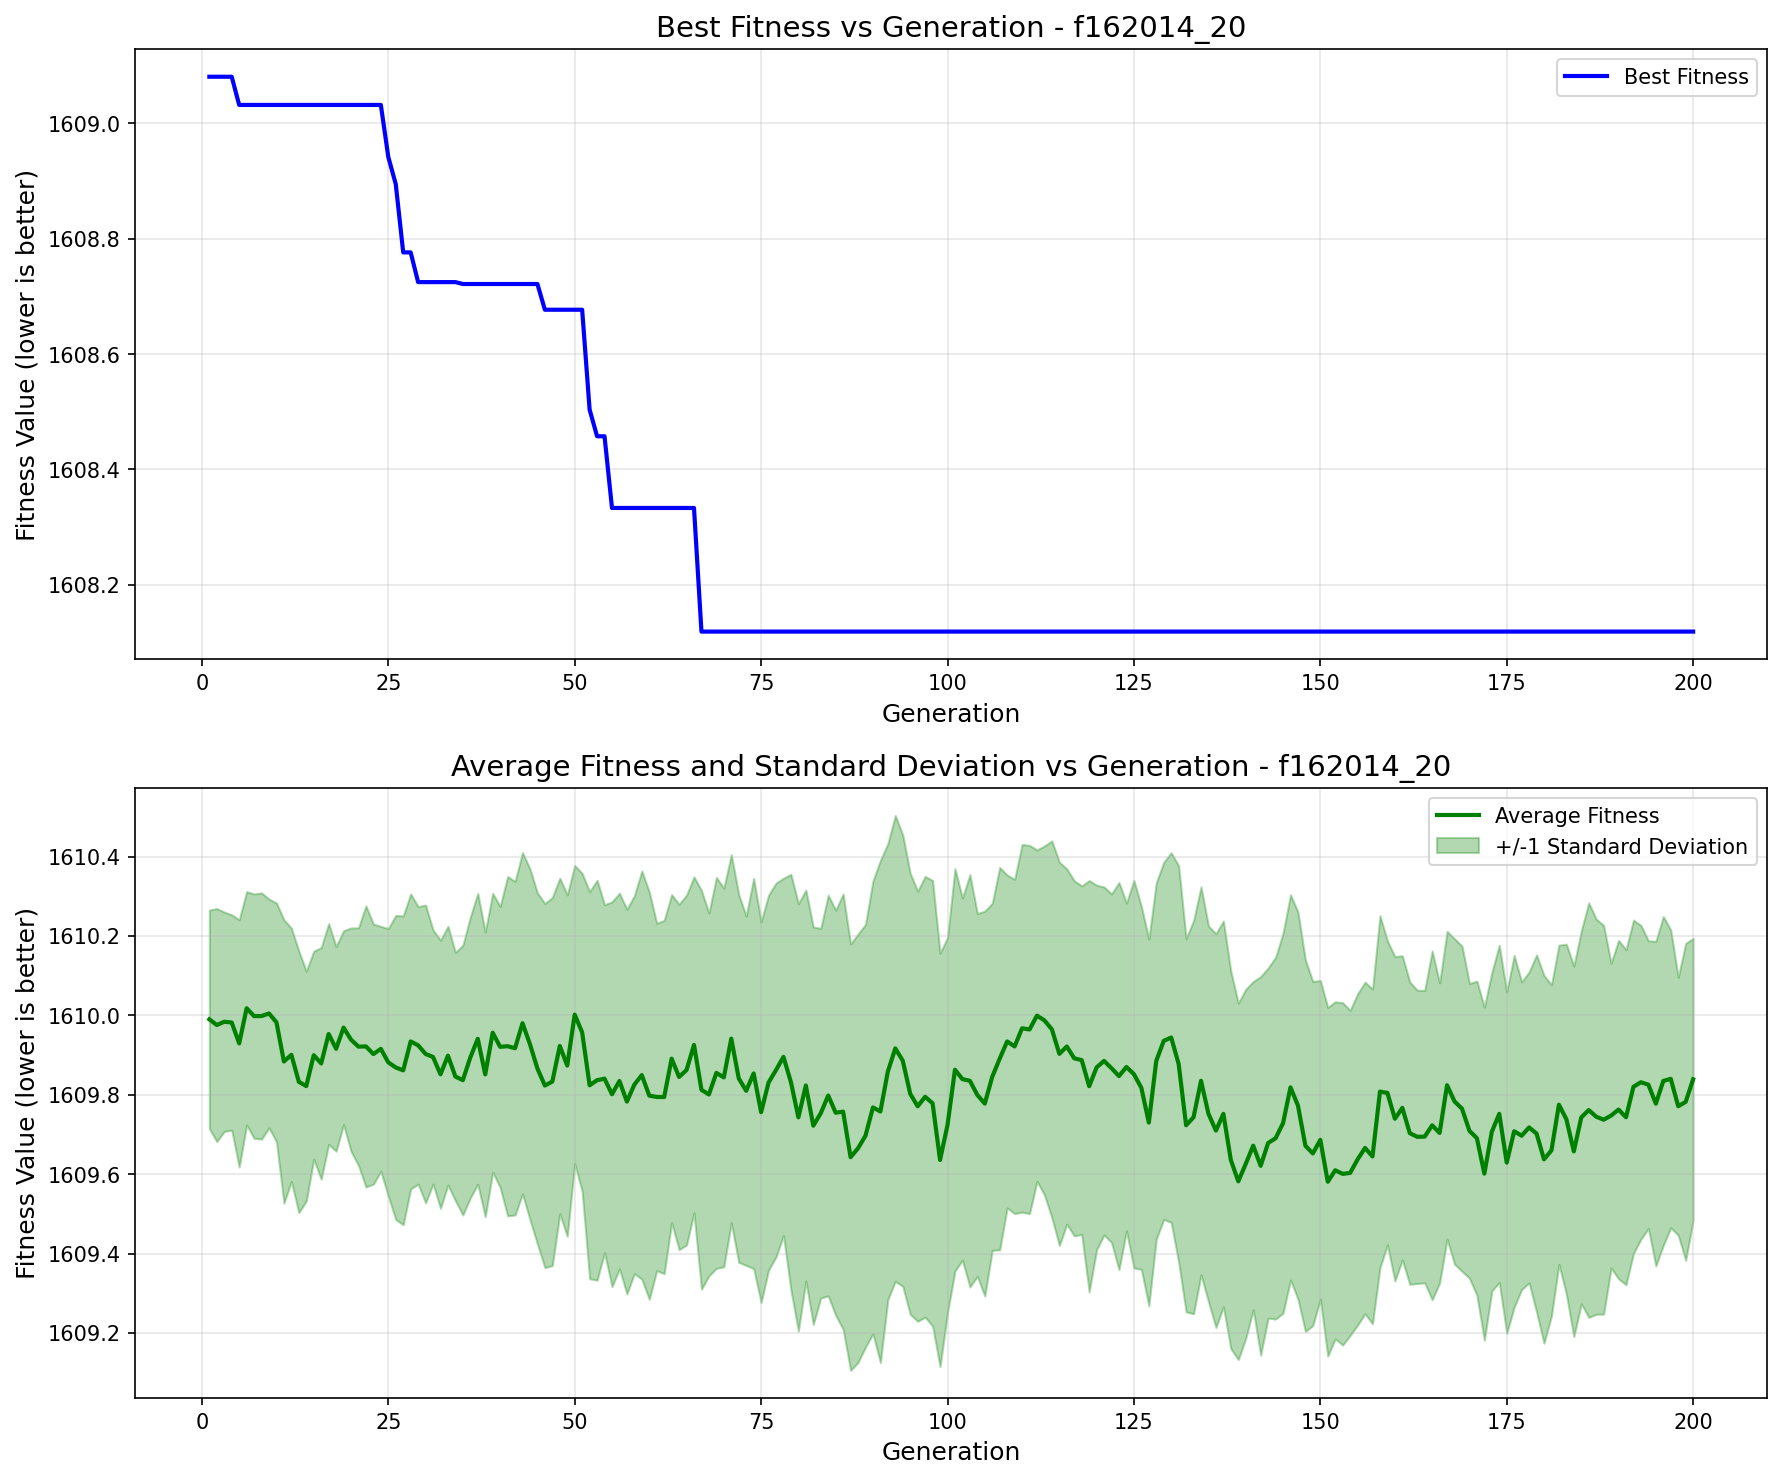

The file beside this chart, header and first rows:
generation, best_fitness, best_individual, mean_fitness, std_dev
1, 1609, [1, 0, 1, 0, 0, 0, 1, 0, 0, 0, 1, 1, 1, …, 1610, 0.2752
2, 1609, [1, 0, 1, 0, 0, 0, 1, 0, 0, 0, 1, 1, 1, …, 1610, 0.2935
3, 1609, [1, 0, 1, 0, 0, 0, 1, 0, 0, 0, 1, 1, 1, …, 1610, 0.2764
4, 1609, [1, 0, 1, 0, 0, 0, 1, 0, 0, 0, 1, 1, 1, …, 1610, 0.2713
5, 1609, [1, 1, 1, 1, 1, 1, 0, 1, 0, 1, 1, 1, 1, …, 1610, 0.3115
6, 1609, [1, 1, 1, 1, 1, 1, 0, 1, 0, 1, 1, 1, 1, …, 1610, 0.2938
7, 1609, [1, 1, 1, 1, 1, 1, 0, 1, 0, 1, 1, 1, 1, …, 1610, 0.3078
8, 1609, [1, 1, 1, 1, 1, 1, 0, 1, 0, 1, 1, 1, 1, …, 1610, 0.3102
9, 1609, [1, 1, 1, 1, 1, 1, 0, 1, 0, 1, 1, 1, 1, …, 1610, 0.2882
10, 1609, [1, 1, 1, 1, 1, 1, 0, 1, 0, 1, 1, 1, 1, …, 1610, 0.3006
11, 1609, [1, 1, 1, 1, 1, 1, 0, 1, 0, 1, 1, 1, 1, …, 1610, 0.3569
12, 1609, [1, 1, 1, 1, 1, 1, 0, 1, 0, 1, 1, 1, 1, …, 1610, 0.3191
13, 1609, [1, 1, 1, 1, 1, 1, 0, 1, 0, 1, 1, 1, 1, …, 1610, 0.3296
14, 1609, [1, 1, 1, 1, 1, 1, 0, 1, 0, 1, 1, 1, 1, …, 1610, 0.2895
15, 1609, [1, 1, 1, 1, 1, 1, 0, 1, 0, 1, 1, 1, 1, …, 1610, 0.2621
16, 1609, [1, 1, 1, 1, 1, 1, 0, 1, 0, 1, 1, 1, 1, …, 1610, 0.2918
17, 1609, [1, 1, 1, 1, 1, 1, 0, 1, 0, 1, 1, 1, 1, …, 1610, 0.278
18, 1609, [1, 1, 1, 1, 1, 1, 0, 1, 0, 1, 1, 1, 1, …, 1610, 0.2579
19, 1609, [1, 1, 1, 1, 1, 1, 0, 1, 0, 1, 1, 1, 1, …, 1610, 0.2442
20, 1609, [1, 1, 1, 1, 1, 1, 0, 1, 0, 1, 1, 1, 1, …, 1610, 0.2813
21, 1609, [1, 1, 1, 1, 1, 1, 0, 1, 0, 1, 1, 1, 1, …, 1610, 0.2992
22, 1609, [1, 1, 1, 1, 1, 1, 0, 1, 0, 1, 1, 1, 1, …, 1610, 0.354
23, 1609, [1, 1, 1, 1, 1, 1, 0, 1, 0, 1, 1, 1, 1, …, 1610, 0.3276
24, 1609, [1, 1, 1, 1, 1, 1, 0, 1, 0, 1, 1, 1, 1, …, 1610, 0.3084
25, 1609, [1, 0, 1, 0, 0, 0, 1, 0, 0, 0, 1, 1, 1, …, 1610, 0.3373
26, 1609, [0, 1, 0, 1, 0, 1, 1, 0, 0, 0, 1, 1, 0, …, 1610, 0.3829
27, 1609, [0, 1, 0, 1, 0, 1, 1, 0, 0, 0, 1, 1, 0, …, 1610, 0.389
28, 1609, [0, 1, 0, 1, 0, 1, 1, 0, 0, 0, 1, 1, 0, …, 1610, 0.3715
29, 1609, [1, 0, 1, 0, 0, 0, 1, 0, 0, 0, 1, 1, 1, …, 1610, 0.3495
30, 1609, [1, 0, 1, 0, 0, 0, 1, 0, 0, 0, 1, 1, 1, …, 1610, 0.375
31, 1609, [1, 0, 1, 0, 0, 0, 1, 0, 0, 0, 1, 1, 1, …, 1610, 0.3201
32, 1609, [1, 0, 1, 0, 0, 0, 1, 0, 0, 0, 1, 1, 1, …, 1610, 0.3376
33, 1609, [1, 0, 1, 0, 0, 0, 1, 0, 0, 0, 1, 1, 1, …, 1610, 0.326
34, 1609, [1, 0, 1, 0, 0, 0, 1, 0, 0, 0, 1, 1, 1, …, 1610, 0.3126
35, 1609, [1, 1, 0, 1, 0, 1, 1, 0, 0, 0, 1, 1, 0, …, 1610, 0.3397
36, 1609, [1, 1, 0, 1, 0, 1, 1, 0, 0, 0, 1, 1, 0, …, 1610, 0.3536
37, 1609, [1, 1, 0, 1, 0, 1, 1, 0, 0, 0, 1, 1, 0, …, 1610, 0.3663
38, 1609, [1, 1, 0, 1, 0, 1, 1, 0, 0, 0, 1, 1, 0, …, 1610, 0.3586
39, 1609, [1, 1, 0, 1, 0, 1, 1, 0, 0, 0, 1, 1, 0, …, 1610, 0.3511
40, 1609, [1, 1, 0, 1, 0, 1, 1, 0, 0, 0, 1, 1, 0, …, 1610, 0.3537
41, 1609, [1, 1, 0, 1, 0, 1, 1, 0, 0, 0, 1, 1, 0, …, 1610, 0.4274
42, 1609, [1, 1, 0, 1, 0, 1, 1, 0, 0, 0, 1, 1, 0, …, 1610, 0.4201
43, 1609, [1, 1, 0, 1, 0, 1, 1, 0, 0, 0, 1, 1, 0, …, 1610, 0.4299
44, 1609, [1, 1, 0, 1, 0, 1, 1, 0, 0, 0, 1, 1, 0, …, 1610, 0.4417
45, 1609, [1, 1, 0, 1, 0, 1, 1, 0, 0, 0, 1, 1, 0, …, 1610, 0.4421
46, 1609, [1, 0, 1, 0, 0, 0, 1, 0, 1, 0, 1, 1, 1, …, 1610, 0.4585
47, 1609, [1, 0, 1, 0, 0, 0, 1, 0, 1, 0, 1, 1, 1, …, 1610, 0.4635
48, 1609, [1, 0, 1, 0, 0, 0, 1, 0, 1, 0, 1, 1, 1, …, 1610, 0.4227
49, 1609, [1, 0, 1, 0, 0, 0, 1, 0, 1, 0, 1, 1, 1, …, 1610, 0.4298
50, 1609, [1, 0, 1, 0, 0, 0, 1, 0, 1, 0, 1, 1, 1, …, 1610, 0.3756
51, 1609, [1, 0, 1, 0, 0, 0, 1, 0, 1, 0, 1, 1, 1, …, 1610, 0.4004
52, 1609, [1, 0, 1, 0, 0, 0, 1, 0, 1, 0, 1, 1, 1, …, 1610, 0.4874
53, 1608, [1, 0, 1, 0, 0, 1, 1, 0, 0, 0, 1, 1, 0, …, 1610, 0.5036
54, 1608, [1, 0, 1, 0, 0, 1, 1, 0, 0, 0, 1, 1, 0, …, 1610, 0.4383
55, 1608, [1, 0, 1, 0, 0, 0, 1, 0, 1, 0, 1, 1, 1, …, 1610, 0.4846
56, 1608, [1, 0, 1, 0, 0, 0, 1, 0, 1, 0, 1, 1, 1, …, 1610, 0.473
57, 1608, [1, 0, 1, 0, 0, 0, 1, 0, 1, 0, 1, 1, 1, …, 1610, 0.4844
58, 1608, [1, 0, 1, 0, 0, 0, 1, 0, 1, 0, 1, 1, 1, …, 1610, 0.4761
59, 1608, [1, 0, 1, 0, 0, 0, 1, 0, 1, 0, 1, 1, 1, …, 1610, 0.514
60, 1608, [1, 0, 1, 0, 0, 0, 1, 0, 1, 0, 1, 1, 1, …, 1610, 0.513
... 140 more rows
